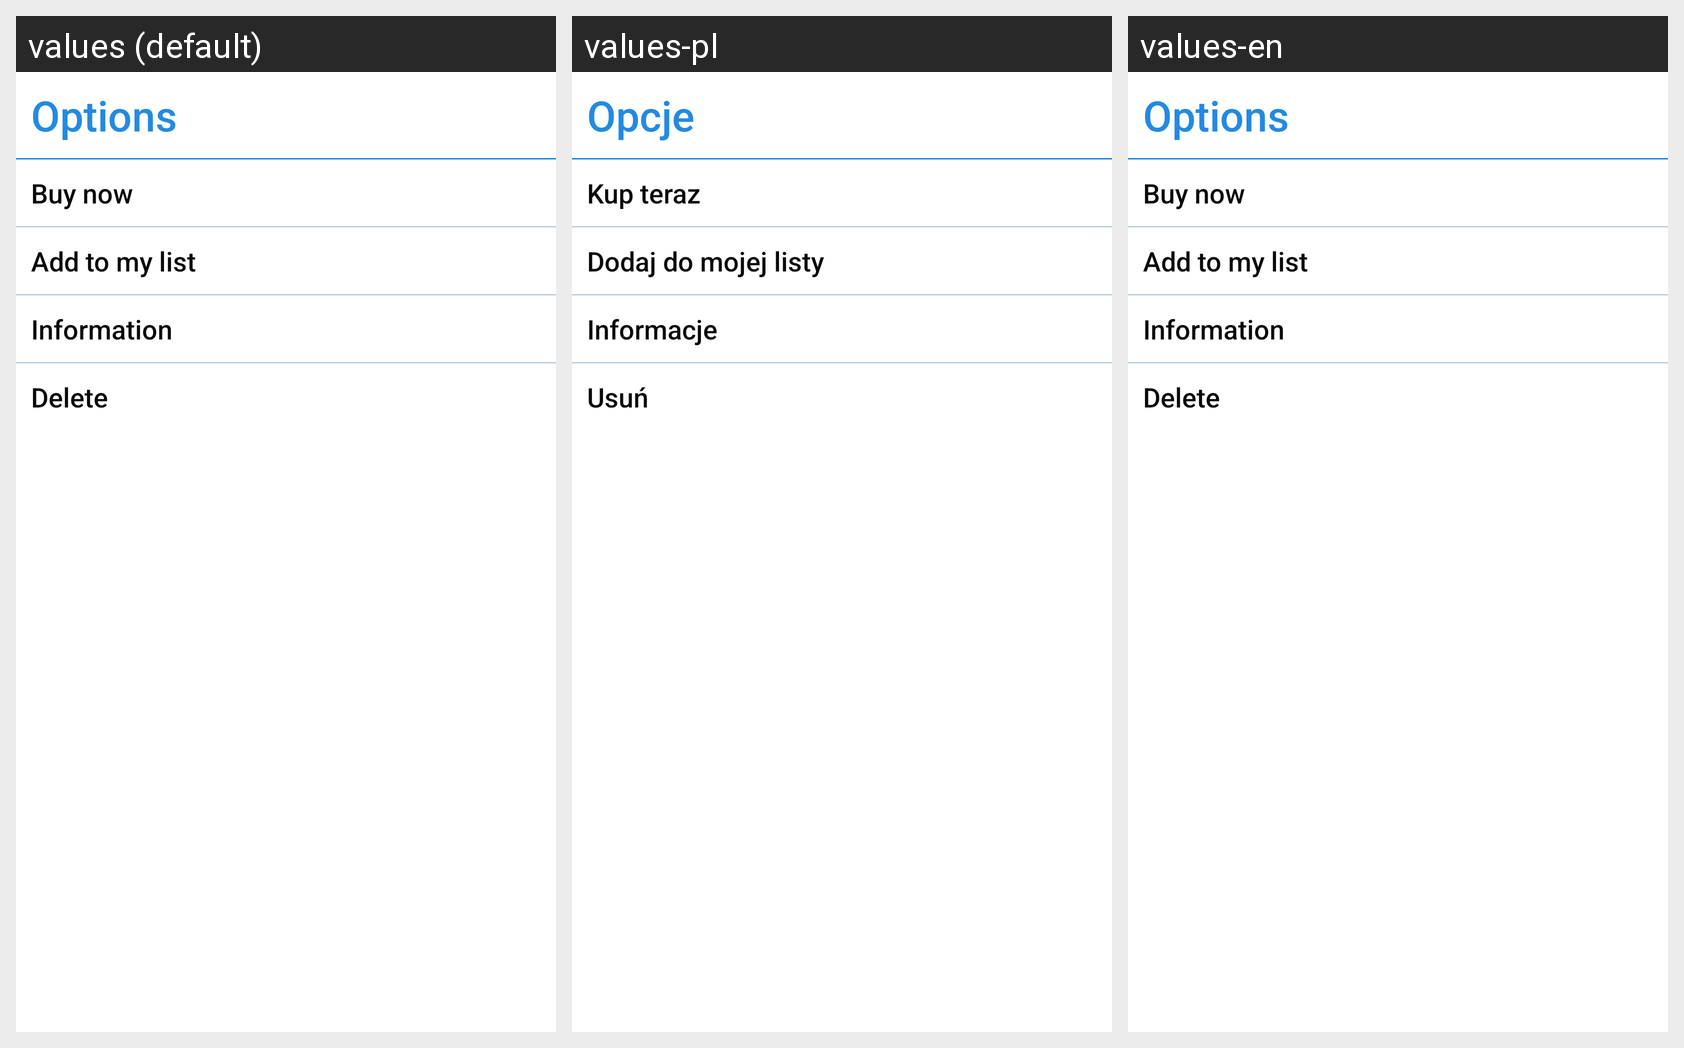

The same Android screen rendered under several of its app's locales, left to right. List the strings drawn on it with the default value and each locale's translation.
Android screen res/layout/list_menu.xml rendered under 3 locales, left to right: values (default), values-pl, values-en. Device: Nexus 5 (rendered at 1080×1920; each locale shown at half size, 540×960, under a caption strip naming it); theme AppTheme.
Strings drawn on this screen, with the default value and each locale's value (text and hints the layout hard-codes, and strings that could not be matched under every locale, appear in the picture but are not listed):

options
  values: Options
  values-pl: Opcje
  values-en: Options

buy
  values: Buy now
  values-pl: Kup teraz
  values-en: Buy now

add_list
  values: Add to my list
  values-pl: Dodaj do mojej listy
  values-en: Add to my list

info
  values: Information
  values-pl: Informacje
  values-en: Information  [not translated; the default value is used]

delete
  values: Delete
  values-pl: Usuń
  values-en: Delete  [not translated; the default value is used]
